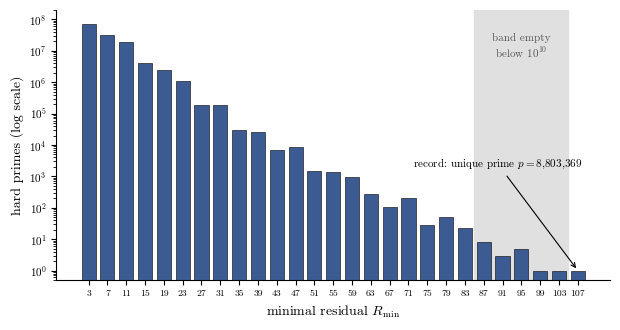

Python code for this plot:
"""Regenerate fig_minR_hist.pdf (Figure 1 of the paper).

Log-scale histogram of the minimal-residual distribution over all
128,671,219 hard primes below 10^11, from the distribution of
Table 1 (data/hard_primes_1e11_minimalR.*). The figure is built at
its final printed size (6.3 in = the paper's text width, included at
width=\\linewidth), so font sizes below are true on-page sizes, and
fonts are embedded as vector outlines (pdf.fonttype 42), matching the
paper's Latin Modern text.

Requires matplotlib (pip install -e ".[fig]").

Usage:  python make_fig.py   (from paper/)
"""

import matplotlib

matplotlib.use("Agg")
import matplotlib.pyplot as plt

plt.rcParams.update(
    {
        "font.family": "serif",
        "font.serif": ["cmr10", "Computer Modern Roman", "DejaVu Serif"],
        "mathtext.fontset": "cm",
        "axes.formatter.use_mathtext": True,
        "axes.unicode_minus": False,
        "font.size": 10,
        "pdf.fonttype": 42,
    }
)

# Table 1 of the paper (10^11 data).
DIST = {
    3: 69951190, 7: 31335473, 11: 19439771, 15: 3974286, 19: 2441687,
    23: 1070808, 27: 187963, 31: 193848, 35: 30784, 39: 25258,
    43: 6850, 47: 8811, 51: 1450, 55: 1369, 59: 954, 63: 283,
    67: 104, 71: 209, 75: 29, 79: 50, 83: 23, 87: 8, 91: 3,
    95: 5, 99: 1, 103: 1, 107: 1,
}

fig, ax = plt.subplots(figsize=(6.3, 3.4))
xs = list(DIST.keys())
ys = [DIST[r] for r in xs]
# The band 87-103 was empty below 10^10 (Section 5.1 of the paper).
ax.axvspan(85, 105, color="0.88", zorder=0)
ax.text(95, 6e6, "band empty\nbelow $10^{10}$", ha="center",
        fontsize=8, color="0.35")
ax.bar(xs, ys, width=3.0, color="#3b5b92", edgecolor="black",
       linewidth=0.4, log=True, zorder=2)
ax.set_xlabel(r"minimal residual $R_{\min}$")
ax.set_ylabel("hard primes (log scale)")
ax.set_xticks(xs)
ax.set_xticklabels([str(r) for r in xs], fontsize=7)
ax.tick_params(axis="y", labelsize=8)
ax.set_ylim(0.5, 2e8)
ax.annotate(
    r"record: unique prime $p = 8{,}803{,}369$",
    xy=(107, 1), xytext=(72, 2e3),
    arrowprops=dict(arrowstyle="->", lw=0.8),
    fontsize=8,
)
ax.spines["top"].set_visible(False)
ax.spines["right"].set_visible(False)
fig.tight_layout()
fig.savefig("fig_minR_hist.pdf")
print("wrote fig_minR_hist.pdf")
